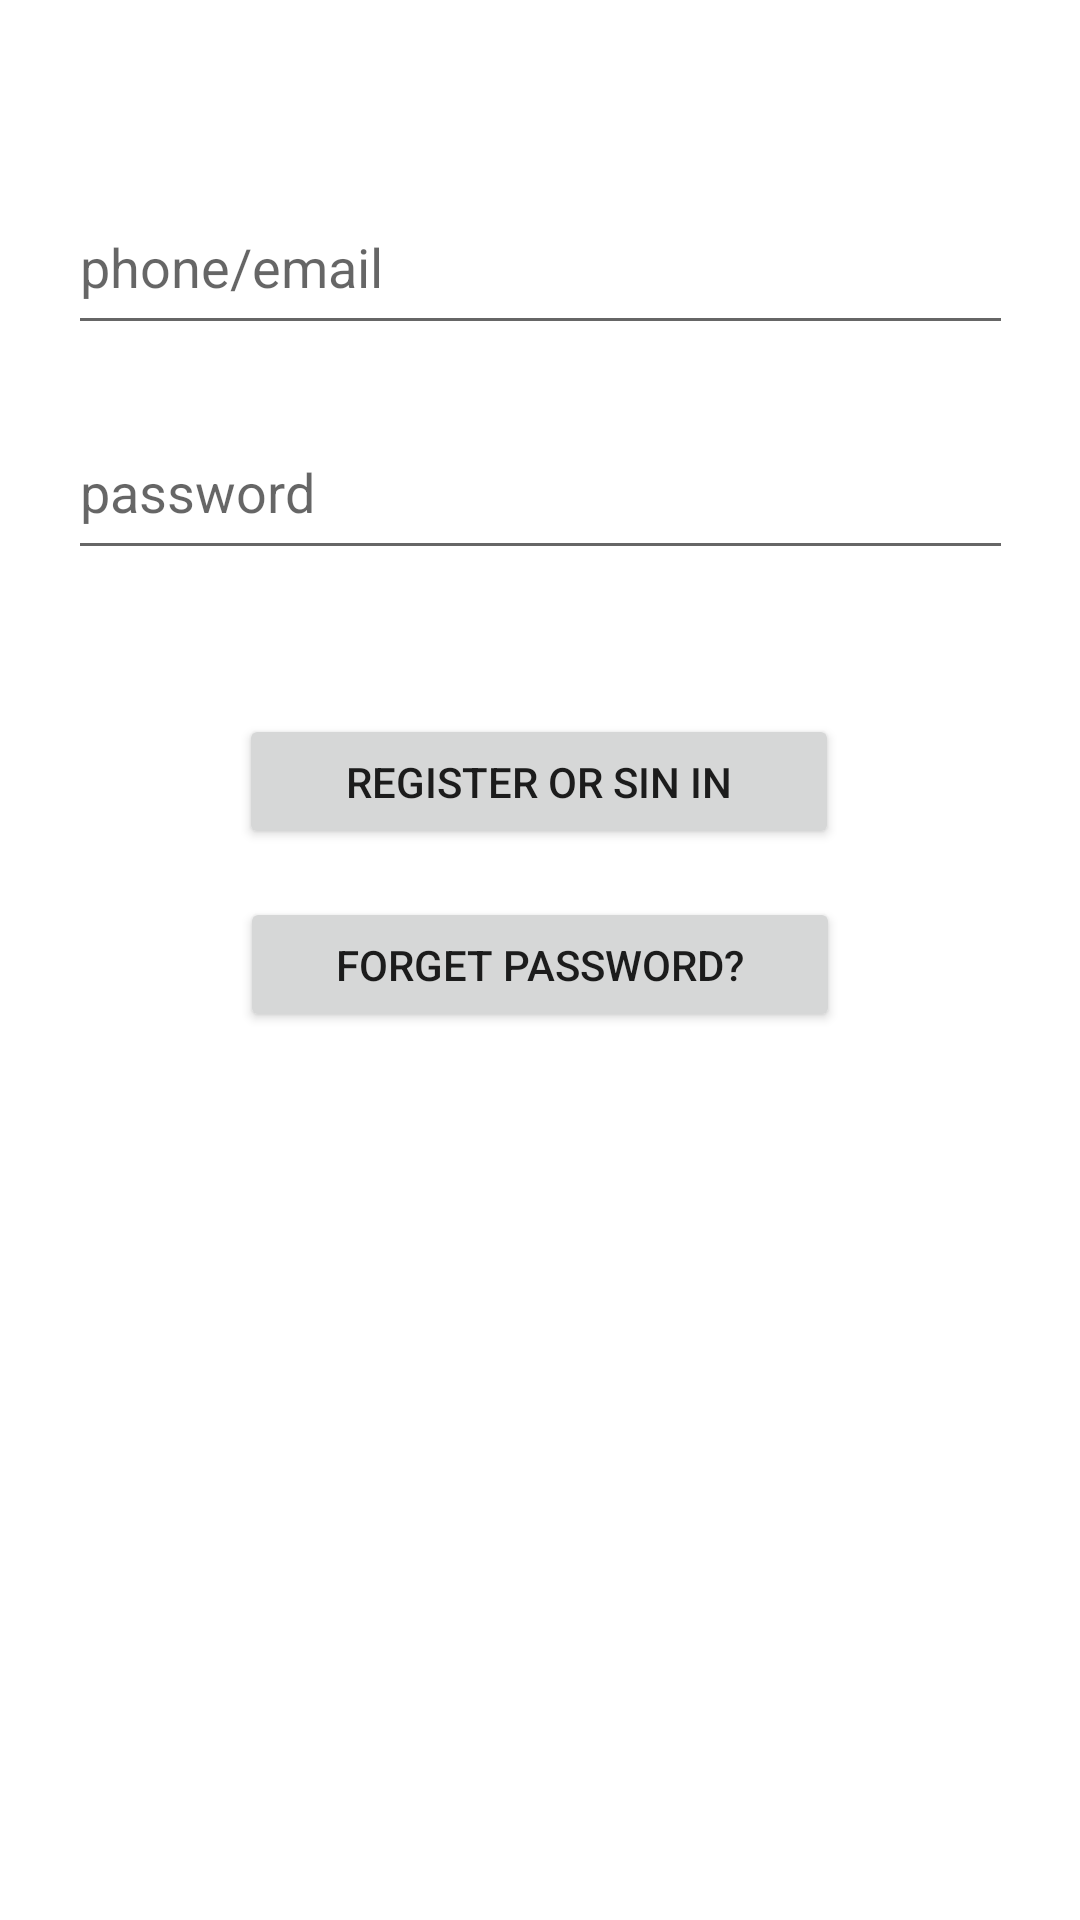

The Android layout XML behind this screen, and the referenced resources:
<!-- AndroidManifest.xml: application theme Theme.Talendar -->
<!-- res/layout/activity_register_login.xml -->
<?xml version="1.0" encoding="utf-8"?>
<androidx.constraintlayout.widget.ConstraintLayout
    xmlns:android="http://schemas.android.com/apk/res/android"
    xmlns:app="http://schemas.android.com/apk/res-auto"
    xmlns:tools="http://schemas.android.com/tools"
    android:layout_width="match_parent"
    android:layout_height="match_parent">

    <EditText
        android:id="@+id/editTextUsername"
        android:layout_width="315dp"
        android:layout_height="55dp"
        android:ems="10"
        android:hint="phone/email"
        android:inputType="text"
        app:layout_constraintBottom_toTopOf="@+id/editTextPassword"
        app:layout_constraintEnd_toEndOf="parent"
        app:layout_constraintStart_toStartOf="parent"
        app:layout_constraintTop_toTopOf="parent"
        app:layout_constraintVertical_bias="0.75" />

    <EditText
        android:id="@+id/editTextPassword"
        android:layout_width="315dp"
        android:layout_height="55dp"
        android:layout_marginBottom="48dp"
        android:ems="10"
        android:hint="password"
        android:inputType="textPassword"
        app:layout_constraintBottom_toTopOf="@+id/btnRegisterOrLogin"
        app:layout_constraintEnd_toEndOf="parent"
        app:layout_constraintStart_toStartOf="parent" />

    <Button
        android:id="@+id/btnRegisterOrLogin"
        android:layout_width="200dp"
        android:layout_height="45dp"
        android:layout_marginBottom="16dp"
        android:text="Register or Sin in"
        app:layout_constraintBottom_toTopOf="@+id/btnForgetPassword"
        app:layout_constraintEnd_toEndOf="parent"
        app:layout_constraintHorizontal_bias="0.497"
        app:layout_constraintStart_toStartOf="parent" />

    <Button
        android:id="@+id/btnForgetPassword"
        android:layout_width="200dp"
        android:layout_height="45dp"
        android:layout_marginBottom="296dp"
        android:text="Forget password?"
        app:layout_constraintBottom_toBottomOf="parent"
        app:layout_constraintEnd_toEndOf="parent"
        app:layout_constraintHorizontal_bias="0.501"
        app:layout_constraintStart_toStartOf="parent" />
</androidx.constraintlayout.widget.ConstraintLayout>
<!-- resources referenced by this layout -->
<resources>
  <style name="Theme.Talendar" parent="Theme.MaterialComponents.DayNight.NoActionBar">
          
          <item name="colorPrimary">@color/purple_500</item>
          <item name="colorPrimaryVariant">@color/purple_700</item>
          <item name="colorOnPrimary">@color/white</item>
          
          <item name="colorSecondary">@color/teal_200</item>
          <item name="colorSecondaryVariant">@color/teal_700</item>
          <item name="colorOnSecondary">@color/black</item>
          
          <item name="android:statusBarColor" tools:targetApi="l">?attr/colorPrimaryVariant</item>
          
      </style>
  <!-- not gathered from this repository: default colours our renderer supplied (Android Studio template values) -->
  <color name="purple_500">#FF6200EE</color>
  <color name="purple_700">#FF3700B3</color>
  <color name="teal_200">#FF03DAC5</color>
  <color name="teal_700">#FF018786</color>
  <color name="black">#FF000000</color>
  <color name="white">#FFFFFFFF</color>
</resources>
